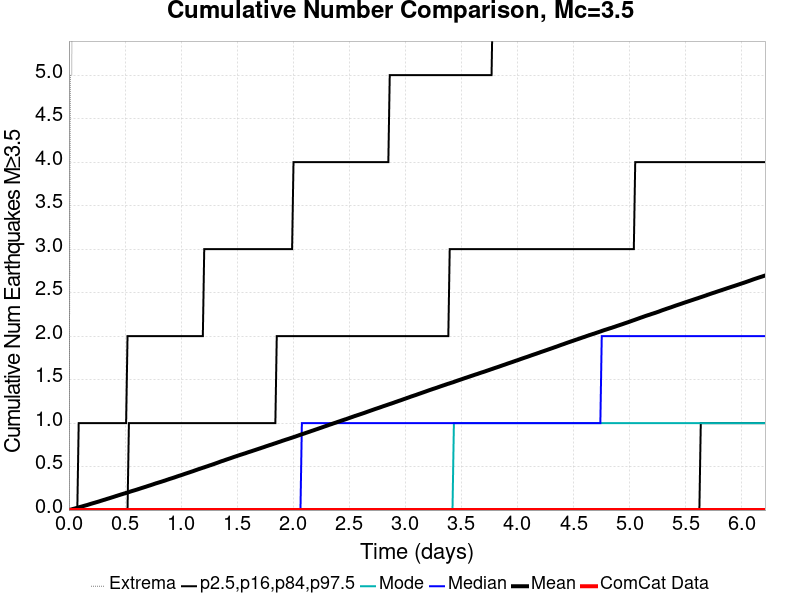

Values plotted in this chart, from the file beside it:
Time (days), ComCat Data, Simulation Mean, Simulation Median, Simulation Mode, Simulation Minimum, Simulation Maximum, 2.5 %-ile, 16 %-ile, 84 %-ile, 97.5 %-ile
0.0, 0.0, 0.0, 0.0, 0.0, 0.0, 0.0, 0.0, 0.0, 0.0, 0.0
0.01244, 0.0, 0.00392, 0.0, 0.0, 0.0, 5.0, 0.0, 0.0, 0.0, 0.0
0.02488, 0.0, 0.00817, 0.0, 0.0, 0.0, 5.0, 0.0, 0.0, 0.0, 0.0
0.03732, 0.0, 0.01286, 0.0, 0.0, 0.0, 9.0, 0.0, 0.0, 0.0, 0.0
0.04976, 0.0, 0.01693, 0.0, 0.0, 0.0, 20.0, 0.0, 0.0, 0.0, 0.0
0.0622, 0.0, 0.02171, 0.0, 0.0, 0.0, 24.0, 0.0, 0.0, 0.0, 0.0
0.07464, 0.0, 0.0263, 0.0, 0.0, 0.0, 42.0, 0.0, 0.0, 0.0, 0.0
0.08708, 0.0, 0.0312, 0.0, 0.0, 0.0, 54.0, 0.0, 0.0, 0.0, 1.0
0.09952, 0.0, 0.03547, 0.0, 0.0, 0.0, 59.0, 0.0, 0.0, 0.0, 1.0
0.112, 0.0, 0.03971, 0.0, 0.0, 0.0, 63.0, 0.0, 0.0, 0.0, 1.0
0.1244, 0.0, 0.0442, 0.0, 0.0, 0.0, 69.0, 0.0, 0.0, 0.0, 1.0
0.1368, 0.0, 0.04915, 0.0, 0.0, 0.0, 73.0, 0.0, 0.0, 0.0, 1.0
0.1493, 0.0, 0.05346, 0.0, 0.0, 0.0, 73.0, 0.0, 0.0, 0.0, 1.0
0.1617, 0.0, 0.05773, 0.0, 0.0, 0.0, 74.0, 0.0, 0.0, 0.0, 1.0
0.1742, 0.0, 0.06267, 0.0, 0.0, 0.0, 76.0, 0.0, 0.0, 0.0, 1.0
0.1866, 0.0, 0.0679, 0.0, 0.0, 0.0, 78.0, 0.0, 0.0, 0.0, 1.0
0.199, 0.0, 0.07282, 0.0, 0.0, 0.0, 80.0, 0.0, 0.0, 0.0, 1.0
0.2115, 0.0, 0.07762, 0.0, 0.0, 0.0, 81.0, 0.0, 0.0, 0.0, 1.0
0.2239, 0.0, 0.08219, 0.0, 0.0, 0.0, 82.0, 0.0, 0.0, 0.0, 1.0
0.2364, 0.0, 0.08682, 0.0, 0.0, 0.0, 83.0, 0.0, 0.0, 0.0, 1.0
0.2488, 0.0, 0.09172, 0.0, 0.0, 0.0, 84.0, 0.0, 0.0, 0.0, 1.0
0.2612, 0.0, 0.09625, 0.0, 0.0, 0.0, 85.0, 0.0, 0.0, 0.0, 1.0
0.2737, 0.0, 0.1013, 0.0, 0.0, 0.0, 85.0, 0.0, 0.0, 0.0, 1.0
0.2861, 0.0, 0.1065, 0.0, 0.0, 0.0, 88.0, 0.0, 0.0, 0.0, 1.0
0.2986, 0.0, 0.1116, 0.0, 0.0, 0.0, 92.0, 0.0, 0.0, 0.0, 1.0
0.311, 0.0, 0.1165, 0.0, 0.0, 0.0, 94.0, 0.0, 0.0, 0.0, 1.0
0.3235, 0.0, 0.121, 0.0, 0.0, 0.0, 97.0, 0.0, 0.0, 0.0, 1.0
0.3359, 0.0, 0.1265, 0.0, 0.0, 0.0, 101.0, 0.0, 0.0, 0.0, 1.0
0.3483, 0.0, 0.1315, 0.0, 0.0, 0.0, 105.0, 0.0, 0.0, 0.0, 1.0
0.3608, 0.0, 0.1363, 0.0, 0.0, 0.0, 107.0, 0.0, 0.0, 0.0, 1.0
0.3732, 0.0, 0.1412, 0.0, 0.0, 0.0, 118.0, 0.0, 0.0, 0.0, 1.0
0.3857, 0.0, 0.1464, 0.0, 0.0, 0.0, 136.0, 0.0, 0.0, 0.0, 1.0
0.3981, 0.0, 0.1514, 0.0, 0.0, 0.0, 152.0, 0.0, 0.0, 0.0, 1.0
0.4105, 0.0, 0.1566, 0.0, 0.0, 0.0, 160.0, 0.0, 0.0, 0.0, 1.0
0.423, 0.0, 0.1618, 0.0, 0.0, 0.0, 170.0, 0.0, 0.0, 0.0, 1.0
0.4354, 0.0, 0.167, 0.0, 0.0, 0.0, 174.0, 0.0, 0.0, 0.0, 1.0
0.4479, 0.0, 0.172, 0.0, 0.0, 0.0, 178.0, 0.0, 0.0, 0.0, 1.0
0.4603, 0.0, 0.1772, 0.0, 0.0, 0.0, 182.0, 0.0, 0.0, 0.0, 1.0
0.4727, 0.0, 0.1822, 0.0, 0.0, 0.0, 189.0, 0.0, 0.0, 0.0, 1.0
0.4852, 0.0, 0.187, 0.0, 0.0, 0.0, 194.0, 0.0, 0.0, 0.0, 1.0
0.4976, 0.0, 0.1919, 0.0, 0.0, 0.0, 199.0, 0.0, 0.0, 0.0, 1.0
0.5101, 0.0, 0.1968, 0.0, 0.0, 0.0, 200.0, 0.0, 0.0, 0.0, 1.0
0.5225, 0.0, 0.2018, 0.0, 0.0, 0.0, 203.0, 0.0, 0.0, 0.0, 2.0
0.5349, 0.0, 0.2068, 0.0, 0.0, 0.0, 206.0, 0.0, 0.0, 1.0, 2.0
0.5474, 0.0, 0.2122, 0.0, 0.0, 0.0, 206.0, 0.0, 0.0, 1.0, 2.0
0.5598, 0.0, 0.2174, 0.0, 0.0, 0.0, 210.0, 0.0, 0.0, 1.0, 2.0
0.5723, 0.0, 0.2222, 0.0, 0.0, 0.0, 210.0, 0.0, 0.0, 1.0, 2.0
0.5847, 0.0, 0.2268, 0.0, 0.0, 0.0, 212.0, 0.0, 0.0, 1.0, 2.0
0.5971, 0.0, 0.2318, 0.0, 0.0, 0.0, 217.0, 0.0, 0.0, 1.0, 2.0
0.6096, 0.0, 0.2367, 0.0, 0.0, 0.0, 220.0, 0.0, 0.0, 1.0, 2.0
0.622, 0.0, 0.2421, 0.0, 0.0, 0.0, 223.0, 0.0, 0.0, 1.0, 2.0
0.6345, 0.0, 0.2472, 0.0, 0.0, 0.0, 225.0, 0.0, 0.0, 1.0, 2.0
0.6469, 0.0, 0.2524, 0.0, 0.0, 0.0, 227.0, 0.0, 0.0, 1.0, 2.0
0.6593, 0.0, 0.2575, 0.0, 0.0, 0.0, 231.0, 0.0, 0.0, 1.0, 2.0
0.6718, 0.0, 0.2626, 0.0, 0.0, 0.0, 234.0, 0.0, 0.0, 1.0, 2.0
0.6842, 0.0, 0.2676, 0.0, 0.0, 0.0, 235.0, 0.0, 0.0, 1.0, 2.0
0.6967, 0.0, 0.2728, 0.0, 0.0, 0.0, 236.0, 0.0, 0.0, 1.0, 2.0
0.7091, 0.0, 0.2782, 0.0, 0.0, 0.0, 238.0, 0.0, 0.0, 1.0, 2.0
0.7215, 0.0, 0.2834, 0.0, 0.0, 0.0, 239.0, 0.0, 0.0, 1.0, 2.0
0.734, 0.0, 0.2884, 0.0, 0.0, 0.0, 239.0, 0.0, 0.0, 1.0, 2.0
... 440 more rows
